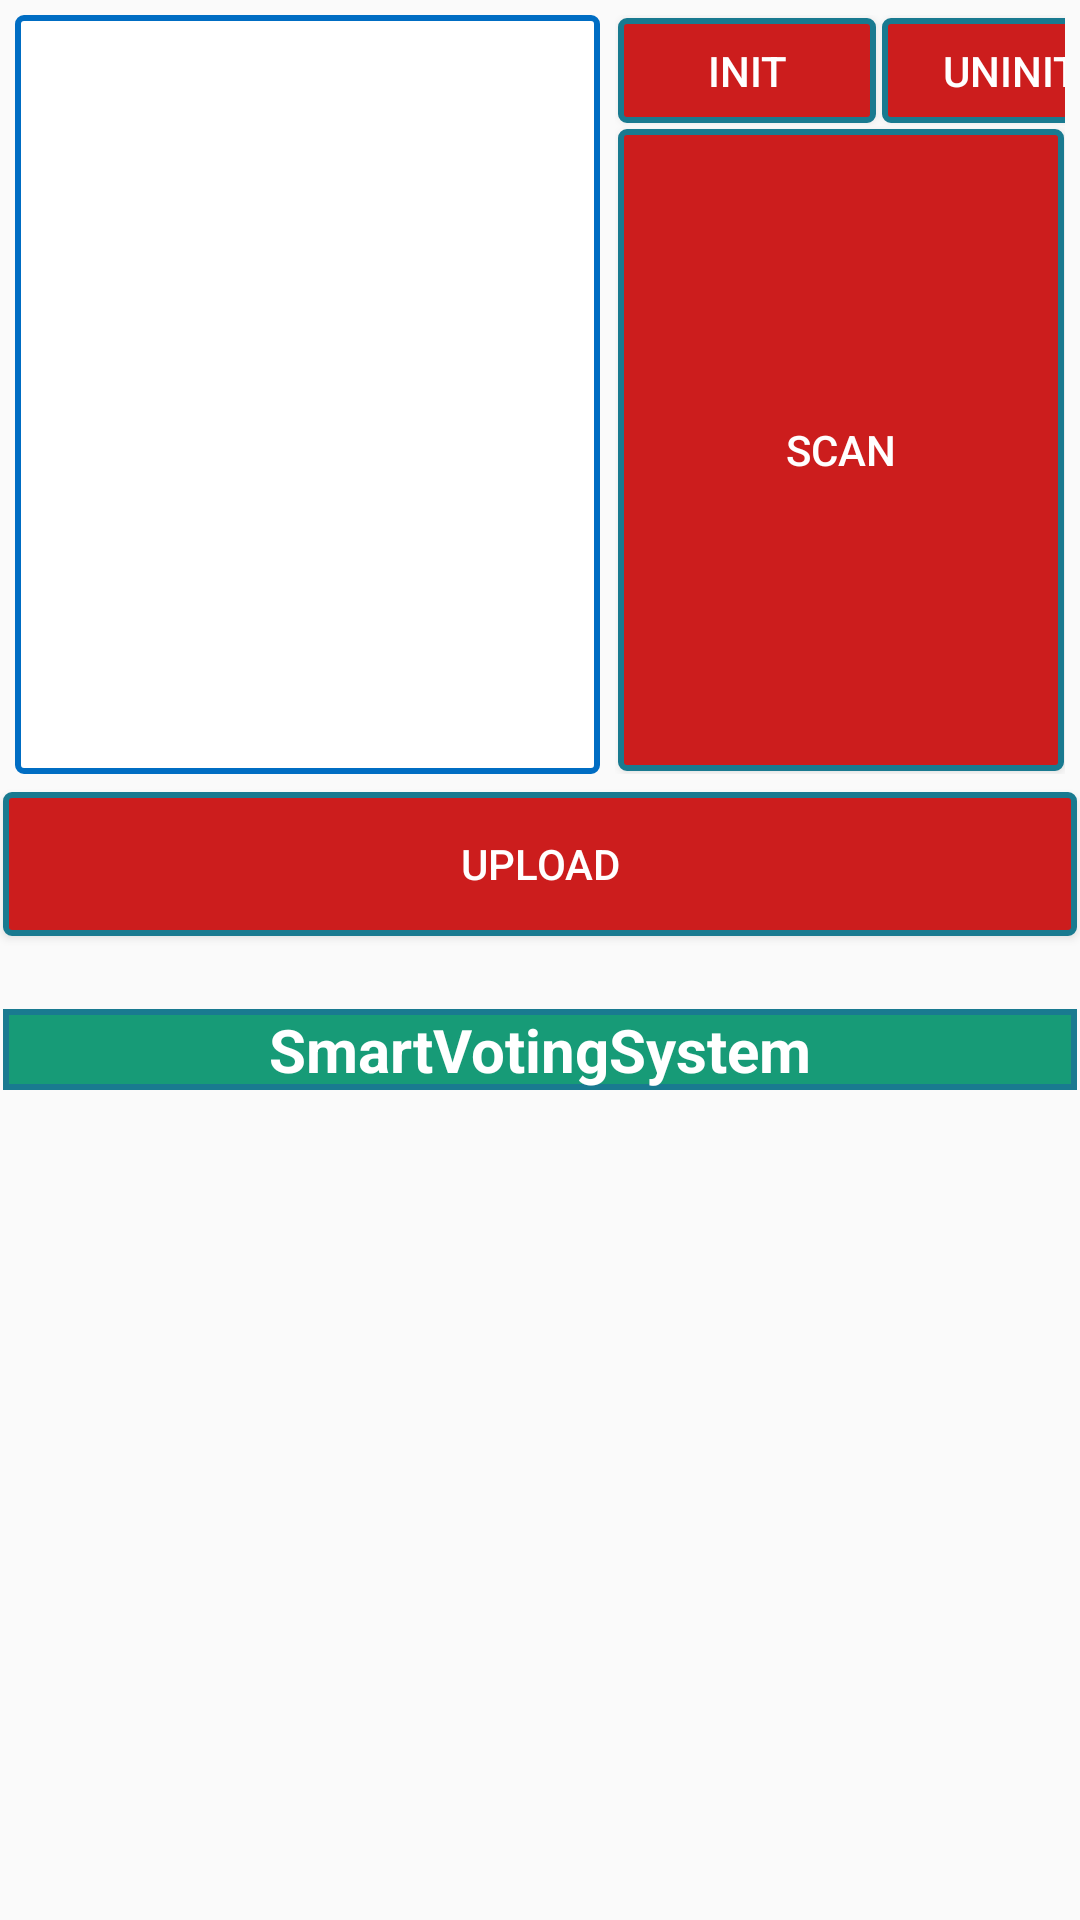

The Android layout XML behind this screen, and the referenced resources:
<!-- AndroidManifest.xml: application theme AppTheme -->
<!-- res/layout/fingerscanregister.xml -->
<LinearLayout xmlns:android="http://schemas.android.com/apk/res/android"
    xmlns:tools="http://schemas.android.com/tools"
    android:id="@+id/LinearLayout1"
    android:layout_width="fill_parent"
    android:layout_height="fill_parent"
    android:orientation="vertical"
    >

    <LinearLayout
        android:layout_width="match_parent"
        android:layout_height="wrap_content"
        android:gravity="top"
        android:orientation="vertical"
        android:paddingTop="5dp" >

        <LinearLayout
            android:layout_width="wrap_content"
            android:layout_height="wrap_content"
            android:layout_gravity="top|center"
            android:layout_marginLeft="5dp"
            android:layout_marginRight="5dp"
            android:gravity="top|left"
            android:orientation="horizontal" >

            <ImageView
                android:id="@+id/imgFinger"
                android:layout_width="195dp"
                android:layout_height="253dp"
                android:background="@drawable/imagefinger"
                android:src="@drawable/finger" />

            <LinearLayout
                android:layout_width="match_parent"
                android:layout_height="match_parent"
                android:gravity="top|left"
                android:orientation="vertical"
                android:paddingLeft="5dp" >

                <LinearLayout
                    android:layout_width="wrap_content"
                    android:layout_height="wrap_content"
                    android:gravity="top|left"
                    android:orientation="horizontal" >

                    <Button
                        android:id="@+id/btnInit"
                        style="@style/button"
                        android:background="@drawable/button"
                        android:onClick="onControlClicked"
                        android:text="@string/Init" />

                    <Button
                        android:id="@+id/btnUninit"
                        style="@style/button"
                        android:background="@drawable/button"
                        android:onClick="onControlClicked"
                        android:text="@string/UnInit" />
                </LinearLayout>

                <LinearLayout
                    android:layout_width="wrap_content"
                    android:layout_height="wrap_content"
                    android:gravity="top|left"
                    android:orientation="horizontal"
                    android:weightSum="1">

                    <Button
                        android:id="@+id/btnStartCapture"
                        style="@style/button"

                        android:background="@drawable/button"
                        android:onClick="onControlClicked"
                        android:text="SCAN"
                        android:layout_height="214dp"
                        android:layout_width="170dp"
                        android:layout_weight="0.98" />

                </LinearLayout>


                <Button
                    android:id="@+id/btnForLoop"
                    style="@style/buttonbig"
                    android:background="@drawable/button"
                    android:onClick="onControlClicked"
                    android:text="@string/foorLoop"
                    android:visibility="gone" />

            </LinearLayout>
        </LinearLayout>
    </LinearLayout>

    <LinearLayout
        android:layout_width="match_parent"
        android:layout_height="wrap_content"
        android:gravity="top"
        android:orientation="vertical"
        android:paddingTop="0dp" >

    </LinearLayout>

    <LinearLayout
        android:layout_width="match_parent"
        android:layout_height="match_parent"
        android:gravity="top"
        android:orientation="vertical"
        android:paddingBottom="3dp"
        android:paddingTop="5dp"
        android:weightSum="1">

        <Button
            android:text="UPload"
            android:textColor="#ffffff"
            android:layout_width="match_parent"
            android:layout_height="wrap_content"
            android:id="@+id/uploadbutton"
            style="@style/button"

            android:background="@drawable/button"
            android:onClick="onControlClicked"/>

        <TextView
            android:id="@+id/lblMessage"
            style="@style/message"
            android:layout_width="match_parent"
            android:layout_height="wrap_content"
            android:background="@drawable/message"
            android:gravity="center"
            android:text=""
            android:textSize="15dp"
            android:textStyle="bold" />

        <TextView
            android:id="@+id/lblTitle"
            style="@style/title"
            android:layout_width="match_parent"
            android:layout_height="wrap_content"
            android:background="@drawable/title"
            android:gravity="center"
            android:text="@string/app_name"
            android:textSize="20dp"
            android:textStyle="bold" />

        <EditText
            android:id="@+id/txtEventLog"
            style="@style/message"
            android:layout_width="match_parent"
            android:layout_height="match_parent"

            android:background="@drawable/message"
            android:gravity="top|left"
            android:inputType="textMultiLine"
            android:text=""
            android:textSize="14dp"
            android:focusable="false"
            android:padding="5dp"
            android:focusableInTouchMode="false">
        </EditText>

        <Button
            android:text="Button"
            android:layout_width="match_parent"
            android:layout_height="wrap_content"
            android:id="@+id/button" />


    </LinearLayout>


</LinearLayout>
<!-- resources referenced by this layout -->
<resources>
  <!-- drawable button (drawable) -->
  <?xml version="1.0" encoding="utf-8"?>
  <selector xmlns:android="http://schemas.android.com/apk/res/android">
  
      <item android:state_pressed="true"><shape android:shape="rectangle">
              <corners android:bottomLeftRadius="2dp" android:bottomRightRadius="2dp" android:topLeftRadius="2dp" android:topRightRadius="2dp" />
  
              <solid android:color="#169CBA" />
  
              <stroke android:width="2dp" android:color="#169CBA" />
          </shape></item>
      <item><shape android:shape="rectangle">
              <solid android:color="#cc1d1d" />
  
              <corners android:bottomLeftRadius="2dp" android:bottomRightRadius="2dp" android:topLeftRadius="2dp" android:topRightRadius="2dp" />
  
              <stroke android:width="2dp" android:color="#197A90" />
          </shape></item>
  
  </selector>
  <!-- drawable imagefinger (drawable) -->
  <?xml version="1.0" encoding="utf-8"?>
  <selector xmlns:android="http://schemas.android.com/apk/res/android">
  
     
      <item><shape android:shape="rectangle">
              <solid android:color="#FFFFFF" />
  
              <corners android:bottomLeftRadius="2dp" android:bottomRightRadius="2dp" android:topLeftRadius="2dp" android:topRightRadius="2dp" />
  
              <stroke android:width="2dp" android:color="#006DC3" />
          </shape></item>
  
  </selector>
  <!-- drawable title (drawable) -->
  <?xml version="1.0" encoding="utf-8"?>
  <selector xmlns:android="http://schemas.android.com/apk/res/android">
  
      <item><shape android:shape="rectangle">
              <solid android:color="#179B77" />
  
             
              <stroke android:width="2dp" android:color="#197A90" />
          </shape></item>
  
  </selector>
  <string name="Init">INIT</string>
  <string name="UnInit">UNINIT</string>
  <string name="app_name">SmartVotingSystem</string>
  <string name="foorLoop">Init/Uninit</string>
  <style name="button">
          <item name="android:padding">0dp</item>
          <item name="android:layout_width">86dp</item>
          <item name="android:layout_height">35dp</item>
          <item name="android:layout_margin">1dp</item>
          <item name="android:textColor">#FFFFFF </item>
      </style>
  <style name="buttonbig">
          <item name="android:padding">0dp</item>
          <item name="android:layout_width">175dp</item>
          <item name="android:layout_height">35dp</item>
          <item name="android:layout_margin">1dp</item>
          <item name="android:textColor">#FFFFFF </item>
      </style>
  <style name="message">
          <item name="android:padding">0dp</item>
          <item name="android:layout_margin">1dp</item>
          <item name="android:textColor">#000000 </item>
      </style>
  <style name="title">
          <item name="android:padding">0dp</item>
          <item name="android:layout_margin">1dp</item>
          <item name="android:textColor">#FFFFFF </item>
      </style>
  <style name="AppTheme" parent="Theme.AppCompat.Light.DarkActionBar">
          
          <item name="colorPrimary">@color/colorPrimary</item>
          <item name="colorPrimaryDark">@color/colorPrimaryDark</item>
          <item name="colorAccent">@color/colorAccent</item>
      </style>
  <color name="colorPrimary">#cc1d1d</color>
  <color name="colorPrimaryDark">#303F9F</color>
  <color name="colorAccent">#FCF9EF</color>
</resources>
